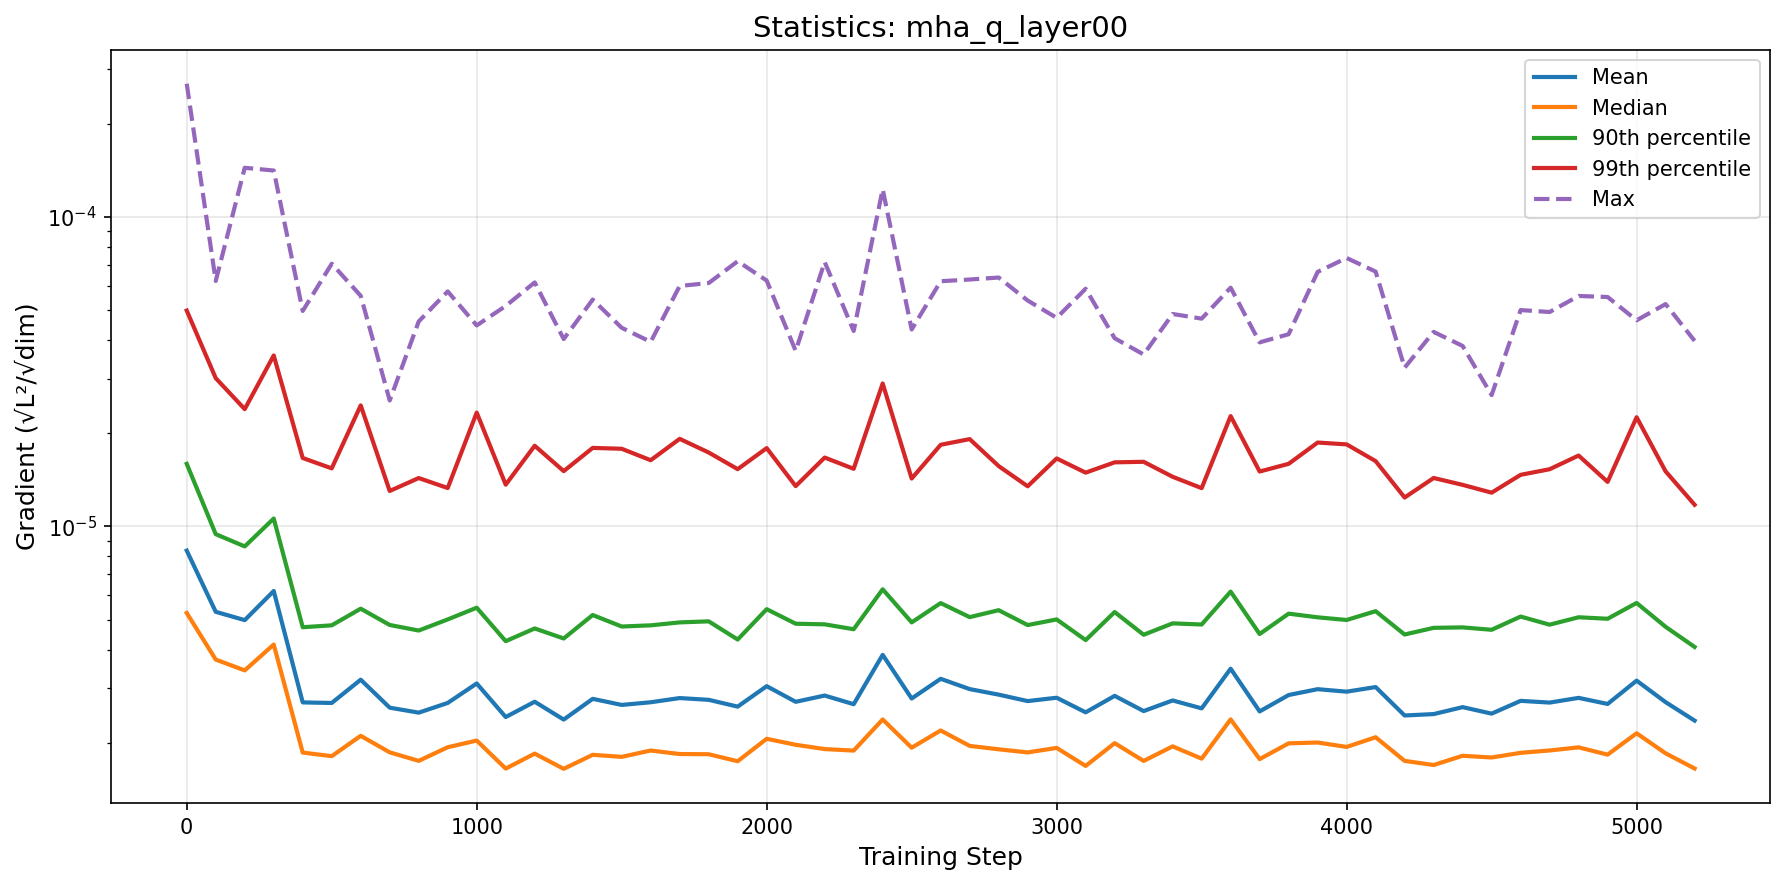

Data behind this chart, as committed beside it:
step, mean, median, p90, p99, max
0, 8.349308790599e-06, 5.249312835076125e-06, 1.5920611076580826e-05, 4.979411405656709e-05, 0.0002692
100, 5.295563221580883e-06, 3.712303737302136e-06, 9.435521405976033e-06, 3.0116624839138225e-05, 6.20740611338988e-05
200, 4.977276141523593e-06, 3.4243799973410205e-06, 8.612918009021087e-06, 2.3921165029605595e-05, 0.0001441
300, 6.181598923024215e-06, 4.150768290855922e-06, 1.0598712833598256e-05, 3.5660553839988886e-05, 0.0001412
400, 2.6987986235000553e-06, 1.8582185248305905e-06, 4.721188133771648e-06, 1.662991553530446e-05, 4.965522020938806e-05
500, 2.6877644624865937e-06, 1.8093581388711755e-06, 4.788475052919239e-06, 1.539390486868793e-05, 7.05538404872641e-05
600, 3.195655151040049e-06, 2.104798113577999e-06, 5.4198544603423215e-06, 2.4593631405878096e-05, 5.5591117416042835e-05
700, 2.595278189497309e-06, 1.8612123540151515e-06, 4.801415116162389e-06, 1.3011438886678649e-05, 2.550900899223052e-05
800, 2.5008318531265824e-06, 1.747103056004562e-06, 4.606790525940596e-06, 1.4324883341032518e-05, 4.591771721607074e-05
900, 2.687966007933592e-06, 1.933589260261215e-06, 5.003910018785973e-06, 1.3299424108481596e-05, 5.7424251281190664e-05
1000, 3.10711486952085e-06, 2.031809344771318e-06, 5.459773319671513e-06, 2.3313651854550655e-05, 4.459103001863696e-05
1100, 2.4207487530387387e-06, 1.6495561112606083e-06, 4.256651209288975e-06, 1.363778860650197e-05, 5.153390156920068e-05
1200, 2.7126783874414125e-06, 1.843742779783497e-06, 4.678777258959599e-06, 1.8217862998426402e-05, 6.139778270153329e-05
1300, 2.374964122792938e-06, 1.6465367593809788e-06, 4.341804014984518e-06, 1.5081861874932632e-05, 4.029320552945137e-05
1400, 2.7716374844428363e-06, 1.827645633056818e-06, 5.170585609448608e-06, 1.792643461158144e-05, 5.404761031968519e-05
1500, 2.6485911837705245e-06, 1.799869153273903e-06, 4.746497552332585e-06, 1.7811033285397563e-05, 4.38140777987428e-05
1600, 2.701938234039858e-06, 1.8870007920668286e-06, 4.788639444086584e-06, 1.6356377636839152e-05, 3.945553908124566e-05
1700, 2.787334940825202e-06, 1.838143134591519e-06, 4.8944330046651885e-06, 1.9173278815287607e-05, 5.980643618386239e-05
1800, 2.7509518416885773e-06, 1.8355080442233884e-06, 4.932953515890404e-06, 1.7322254370810678e-05, 6.111397669883445e-05
1900, 2.61560290826246e-06, 1.7422746623196872e-06, 4.308844154365943e-06, 1.530295021439087e-05, 7.187785377027467e-05
2000, 3.045493994578509e-06, 2.0588403231158736e-06, 5.400563622970367e-06, 1.789878861018214e-05, 6.225687684491277e-05
2100, 2.7109492705282686e-06, 1.9690834278662805e-06, 4.846917363465764e-06, 1.3490861692844145e-05, 3.689762161229737e-05
2200, 2.8402127052145384e-06, 1.9070735106652137e-06, 4.823860081160092e-06, 1.6683295143593558e-05, 7.149654265958816e-05
2300, 2.6630253948032945e-06, 1.8856839005820802e-06, 4.652140432881424e-06, 1.5343905943154796e-05, 4.278183405403979e-05
2400, 3.844931281867961e-06, 2.3771157202645554e-06, 6.260555437620496e-06, 2.8951996955584e-05, 0.0001228
2500, 2.7784913665713466e-06, 1.9267490642960183e-06, 4.895000529359095e-06, 1.4274399336500204e-05, 4.326345879235305e-05
2600, 3.216632577248849e-06, 2.190141685787239e-06, 5.649890454151318e-06, 1.8343987358093692e-05, 6.194881279952824e-05
2700, 2.979837327078881e-06, 1.9526935375324683e-06, 5.090225613457733e-06, 1.913956139105721e-05, 6.273667531786487e-05
2800, 2.859420883754333e-06, 1.9040261918235046e-06, 5.359597025744733e-06, 1.565818065500934e-05, 6.366935122059658e-05
2900, 2.7253677989946823e-06, 1.860528129782324e-06, 4.797828523805947e-06, 1.3473286753651319e-05, 5.366110781324096e-05
3000, 2.7943496240087233e-06, 1.923875743159442e-06, 5.003558953831089e-06, 1.657182901908519e-05, 4.7178709792206064e-05
3100, 2.506537291438856e-06, 1.6823122450659866e-06, 4.290305469112354e-06, 1.4912011920387094e-05, 5.8576253650244325e-05
3200, 2.833478643334989e-06, 1.9931743509005173e-06, 5.285643510433147e-06, 1.6100426910270442e-05, 4.0529819671064615e-05
3300, 2.5304334012916333e-06, 1.7459850596424076e-06, 4.46466083303676e-06, 1.6166461227840037e-05, 3.5921500966651365e-05
3400, 2.7386209483662834e-06, 1.9461605234027957e-06, 4.859219643549295e-06, 1.4459646354225676e-05, 4.854743383475579e-05
3500, 2.581886460882389e-06, 1.7759840034159424e-06, 4.818489742319798e-06, 1.3289732260091109e-05, 4.689268098445609e-05
3600, 3.468105228966932e-06, 2.379006218689028e-06, 6.153692311272607e-06, 2.2713067028234923e-05, 5.9044741647085175e-05
3700, 2.523806952758889e-06, 1.7700388070807094e-06, 4.48880996373191e-06, 1.5035761589388075e-05, 3.930684761144221e-05
3800, 2.851209050636072e-06, 1.9905002091036295e-06, 5.222746040089987e-06, 1.5923804039630306e-05, 4.176341462880373e-05
3900, 2.97797916821401e-06, 2.002673909373698e-06, 5.082665438749245e-06, 1.865451913545254e-05, 6.640113133471459e-05
4000, 2.923270947022668e-06, 1.937922888828325e-06, 4.9826724080048734e-06, 1.8402155819785522e-05, 7.364140765275806e-05
4100, 3.025376380273924e-06, 2.0828616698054248e-06, 5.320361424310249e-06, 1.624829328648036e-05, 6.654579192399979e-05
4200, 2.4487315663433506e-06, 1.7467290831518767e-06, 4.472221007745247e-06, 1.239314424310574e-05, 3.2562918931944296e-05
4300, 2.47425496811639e-06, 1.6938998896876e-06, 4.699812507169554e-06, 1.43302432661585e-05, 4.249304402037524e-05
4400, 2.605570466147305e-06, 1.814355300666648e-06, 4.7158539473457495e-06, 1.3616817795991624e-05, 3.8273756217677146e-05
4500, 2.4824343240708354e-06, 1.7915047578753729e-06, 4.632445552488207e-06, 1.2847888365286025e-05, 2.6545340006123297e-05
4600, 2.730277793500895e-06, 1.8547600575402612e-06, 5.1113570407324005e-06, 1.4671121198261836e-05, 4.998150689061731e-05
4700, 2.6954356730739856e-06, 1.8874805505220138e-06, 4.811769713342073e-06, 1.5295707180484895e-05, 4.926704423269257e-05
4800, 2.7914707799884094e-06, 1.931841779878596e-06, 5.085051043351996e-06, 1.693615904514443e-05, 5.55135338800028e-05
4900, 2.667883378405987e-06, 1.8299831481272122e-06, 5.028112809668528e-06, 1.3921658410254094e-05, 5.508460890268907e-05
5000, 3.1736600468893324e-06, 2.1450071017170558e-06, 5.656026132783154e-06, 2.2516621356771732e-05, 4.63181859231554e-05
5100, 2.703911694419097e-06, 1.848031217832613e-06, 4.7361329507111805e-06, 1.5054775167300227e-05, 5.2255702030379325e-05
5200, 2.357215446327895e-06, 1.6507230498064018e-06, 4.076993718626909e-06, 1.1743345930881297e-05, 3.975338040618226e-05
